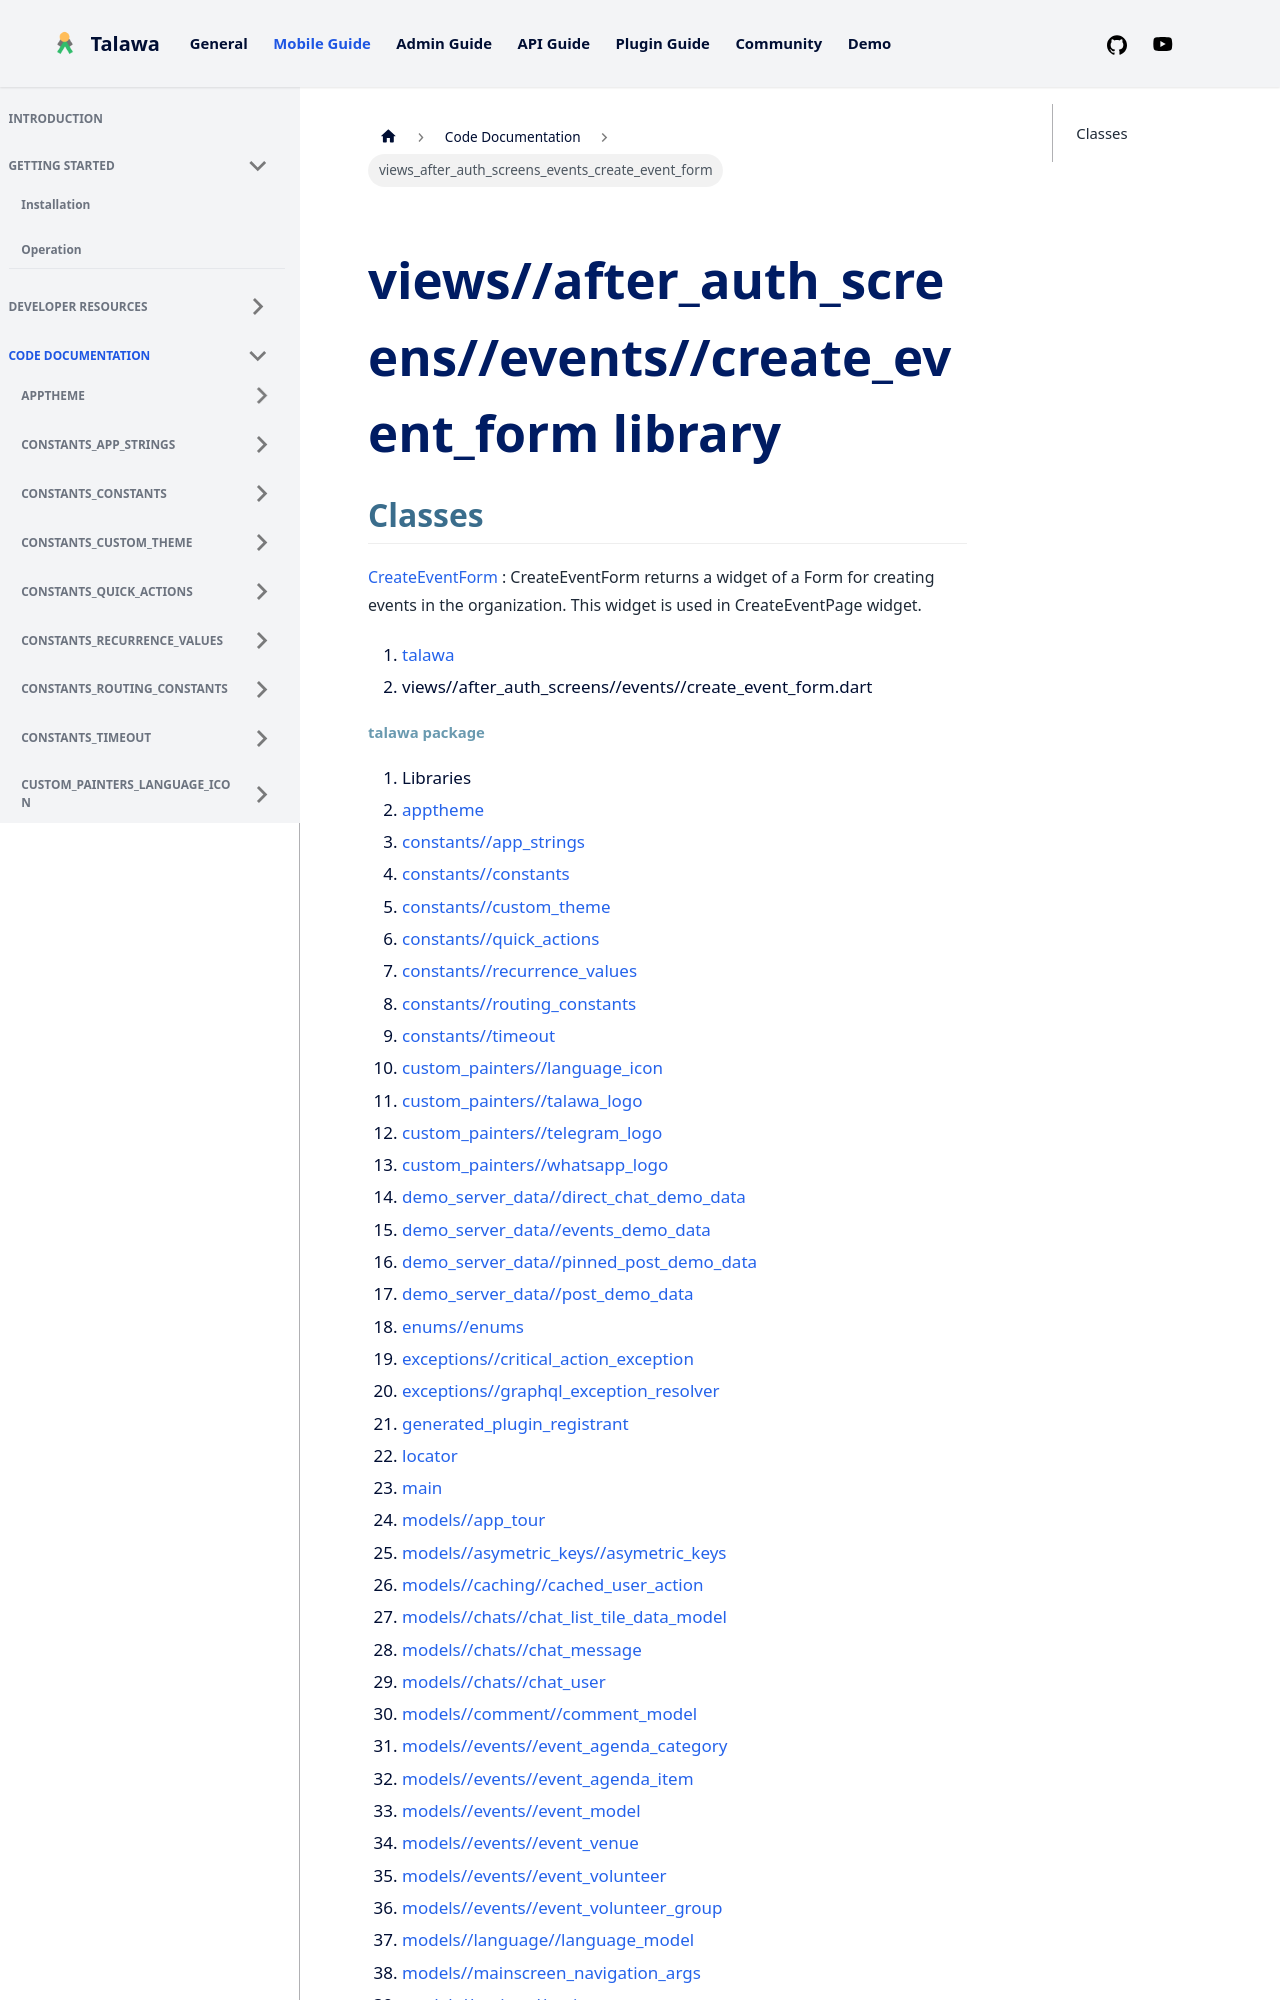

repository: PalisadoesFoundation/talawa · page: docs/auto-docs/views_after_auth_screens_events_create_event_form/index.html · generator: docusaurus

---
title: "views_after_auth_screens_events_create_event_form"
---


<div>

# views//after_auth_screens//events//create_event_form library

</div>


## Classes

[CreateEventForm](../views_after_auth_screens_events_create_event_form/CreateEventForm-class.md)
:   CreateEventForm returns a widget of a Form for creating events in
    the organization. This widget is used in CreateEventPage widget.







1.  [talawa](../index.md)
2.  views//after_auth_screens//events//create_event_form.dart
